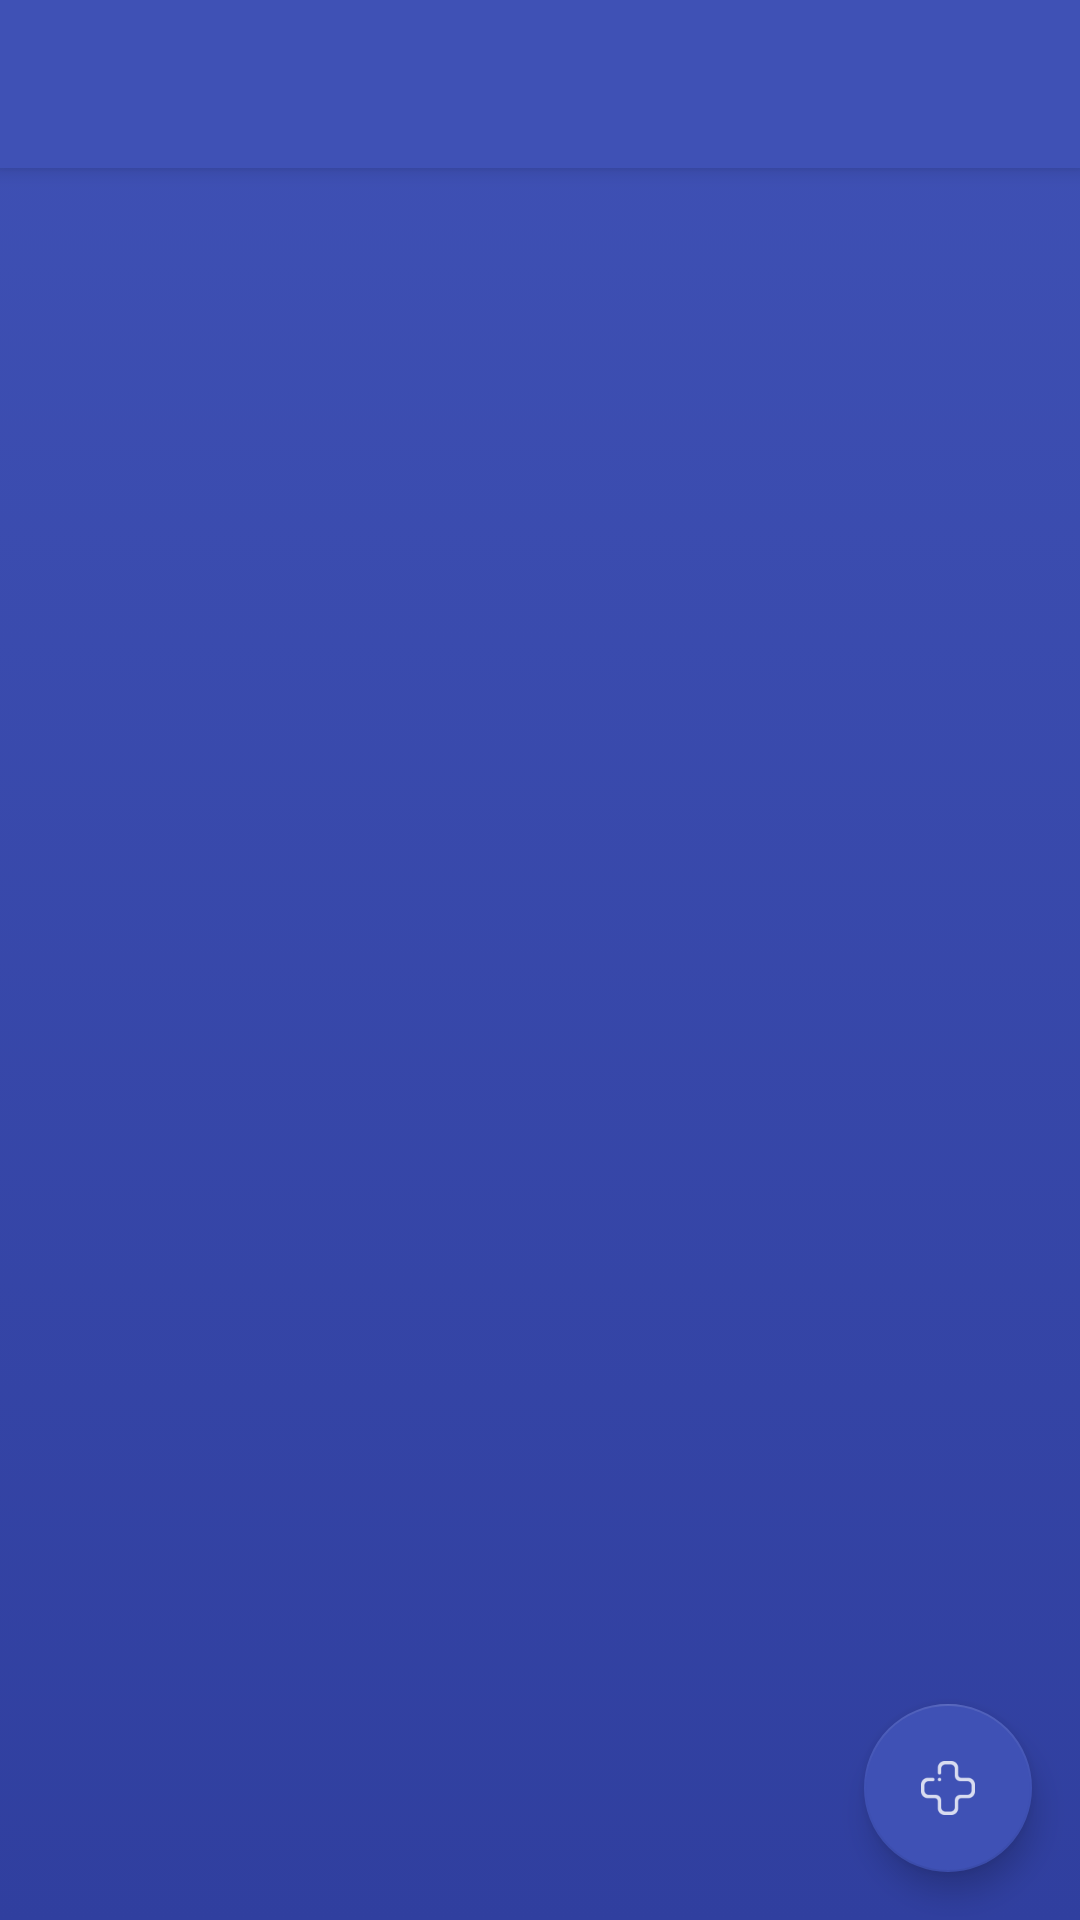

The Android layout XML behind this screen, and the referenced resources:
<!-- AndroidManifest.xml: application theme MyMaterialTheme -->
<!-- res/layout/activity_message.xml -->
<?xml version="1.0" encoding="utf-8"?>
<android.support.design.widget.CoordinatorLayout xmlns:android="http://schemas.android.com/apk/res/android"
    xmlns:app="http://schemas.android.com/apk/res-auto"
    xmlns:tools="http://schemas.android.com/tools"
    android:id="@+id/main_content"
    android:layout_width="match_parent"
    android:layout_height="match_parent"
    android:background="@drawable/degrade"
    android:fitsSystemWindows="true"
    tools:context="com.orlanth23.annoncesNC.activity.MessageActivity">

    <android.support.design.widget.AppBarLayout
        android:id="@+id/appbar"
        android:layout_width="match_parent"
        android:layout_height="wrap_content"
        android:paddingTop="@dimen/appbar_padding_top"
        android:theme="@style/MyMaterialTheme.AppBarOverlay">

        <android.support.design.widget.TabLayout
            android:id="@+id/tabLayout"
            android:layout_width="match_parent"
            android:layout_height="wrap_content"></android.support.design.widget.TabLayout>
    </android.support.design.widget.AppBarLayout>

    <android.support.v4.view.ViewPager
        android:id="@+id/viewPager"
        android:layout_width="match_parent"
        android:layout_height="match_parent"
        app:layout_behavior="@string/appbar_scrolling_view_behavior" />

    <android.support.design.widget.FloatingActionButton
        android:id="@+id/fab_add_message"
        android:layout_width="wrap_content"
        android:layout_height="wrap_content"
        android:layout_gravity="bottom|end"
        android:layout_margin="@dimen/fab_margin"
        android:onClick="mainPostMessage"
        android:src="@drawable/ic_action_add"
        app:backgroundTint="@color/ColorPrimary" />

</android.support.design.widget.CoordinatorLayout>
<!-- resources referenced by this layout -->
<resources>
  <color name="ColorPrimary">#3f51b5</color>
  <dimen name="appbar_padding_top">8dp</dimen>
  <dimen name="fab_margin">16dp</dimen>
  <!-- drawable degrade (drawable) -->
  <?xml version="1.0" encoding="utf-8"?>
  <selector xmlns:android="http://schemas.android.com/apk/res/android">
      <item>
          <shape>
              <gradient android:angle="90" android:endColor="@color/ColorPrimary" android:startColor="@color/ColorPrimaryDark" android:type="linear" />
          </shape>
      </item>
  </selector>
  <!-- drawable ic_action_add: png bitmap (drawable-hdpi, 479 bytes) -->
  <style name="MyMaterialTheme.AppBarOverlay" parent="ThemeOverlay.AppCompat.Dark.ActionBar" />
  <style name="MyMaterialTheme" parent="Theme.AppCompat.Light.NoActionBar">
          <item name="colorPrimary">@color/ColorPrimary</item>
          <item name="colorPrimaryDark">@color/ColorPrimaryDark</item>
          <item name="colorAccent">@color/ColorAccent</item>
          <item name="android:actionOverflowButtonStyle">@style/MyActionButtonOverflow</item>
          <item name="android:homeAsUpIndicator">@drawable/ic_chevron_left</item>
      </style>
  <color name="ColorPrimaryDark">#303f9f</color>
  <color name="ColorAccent">#f50057</color>
  <style name="MyActionButtonOverflow" parent="android:style/Widget.Holo.Light.ActionButton.Overflow">
          <item name="android:src">@drawable/ic_option</item>
          <item name="android:background">?android:attr/actionBarItemBackground</item>
          <item name="android:contentDescription">"Lala"</item>
      </style>
  <!-- drawable ic_option: png bitmap (drawable-hdpi, 941 bytes) -->
</resources>
